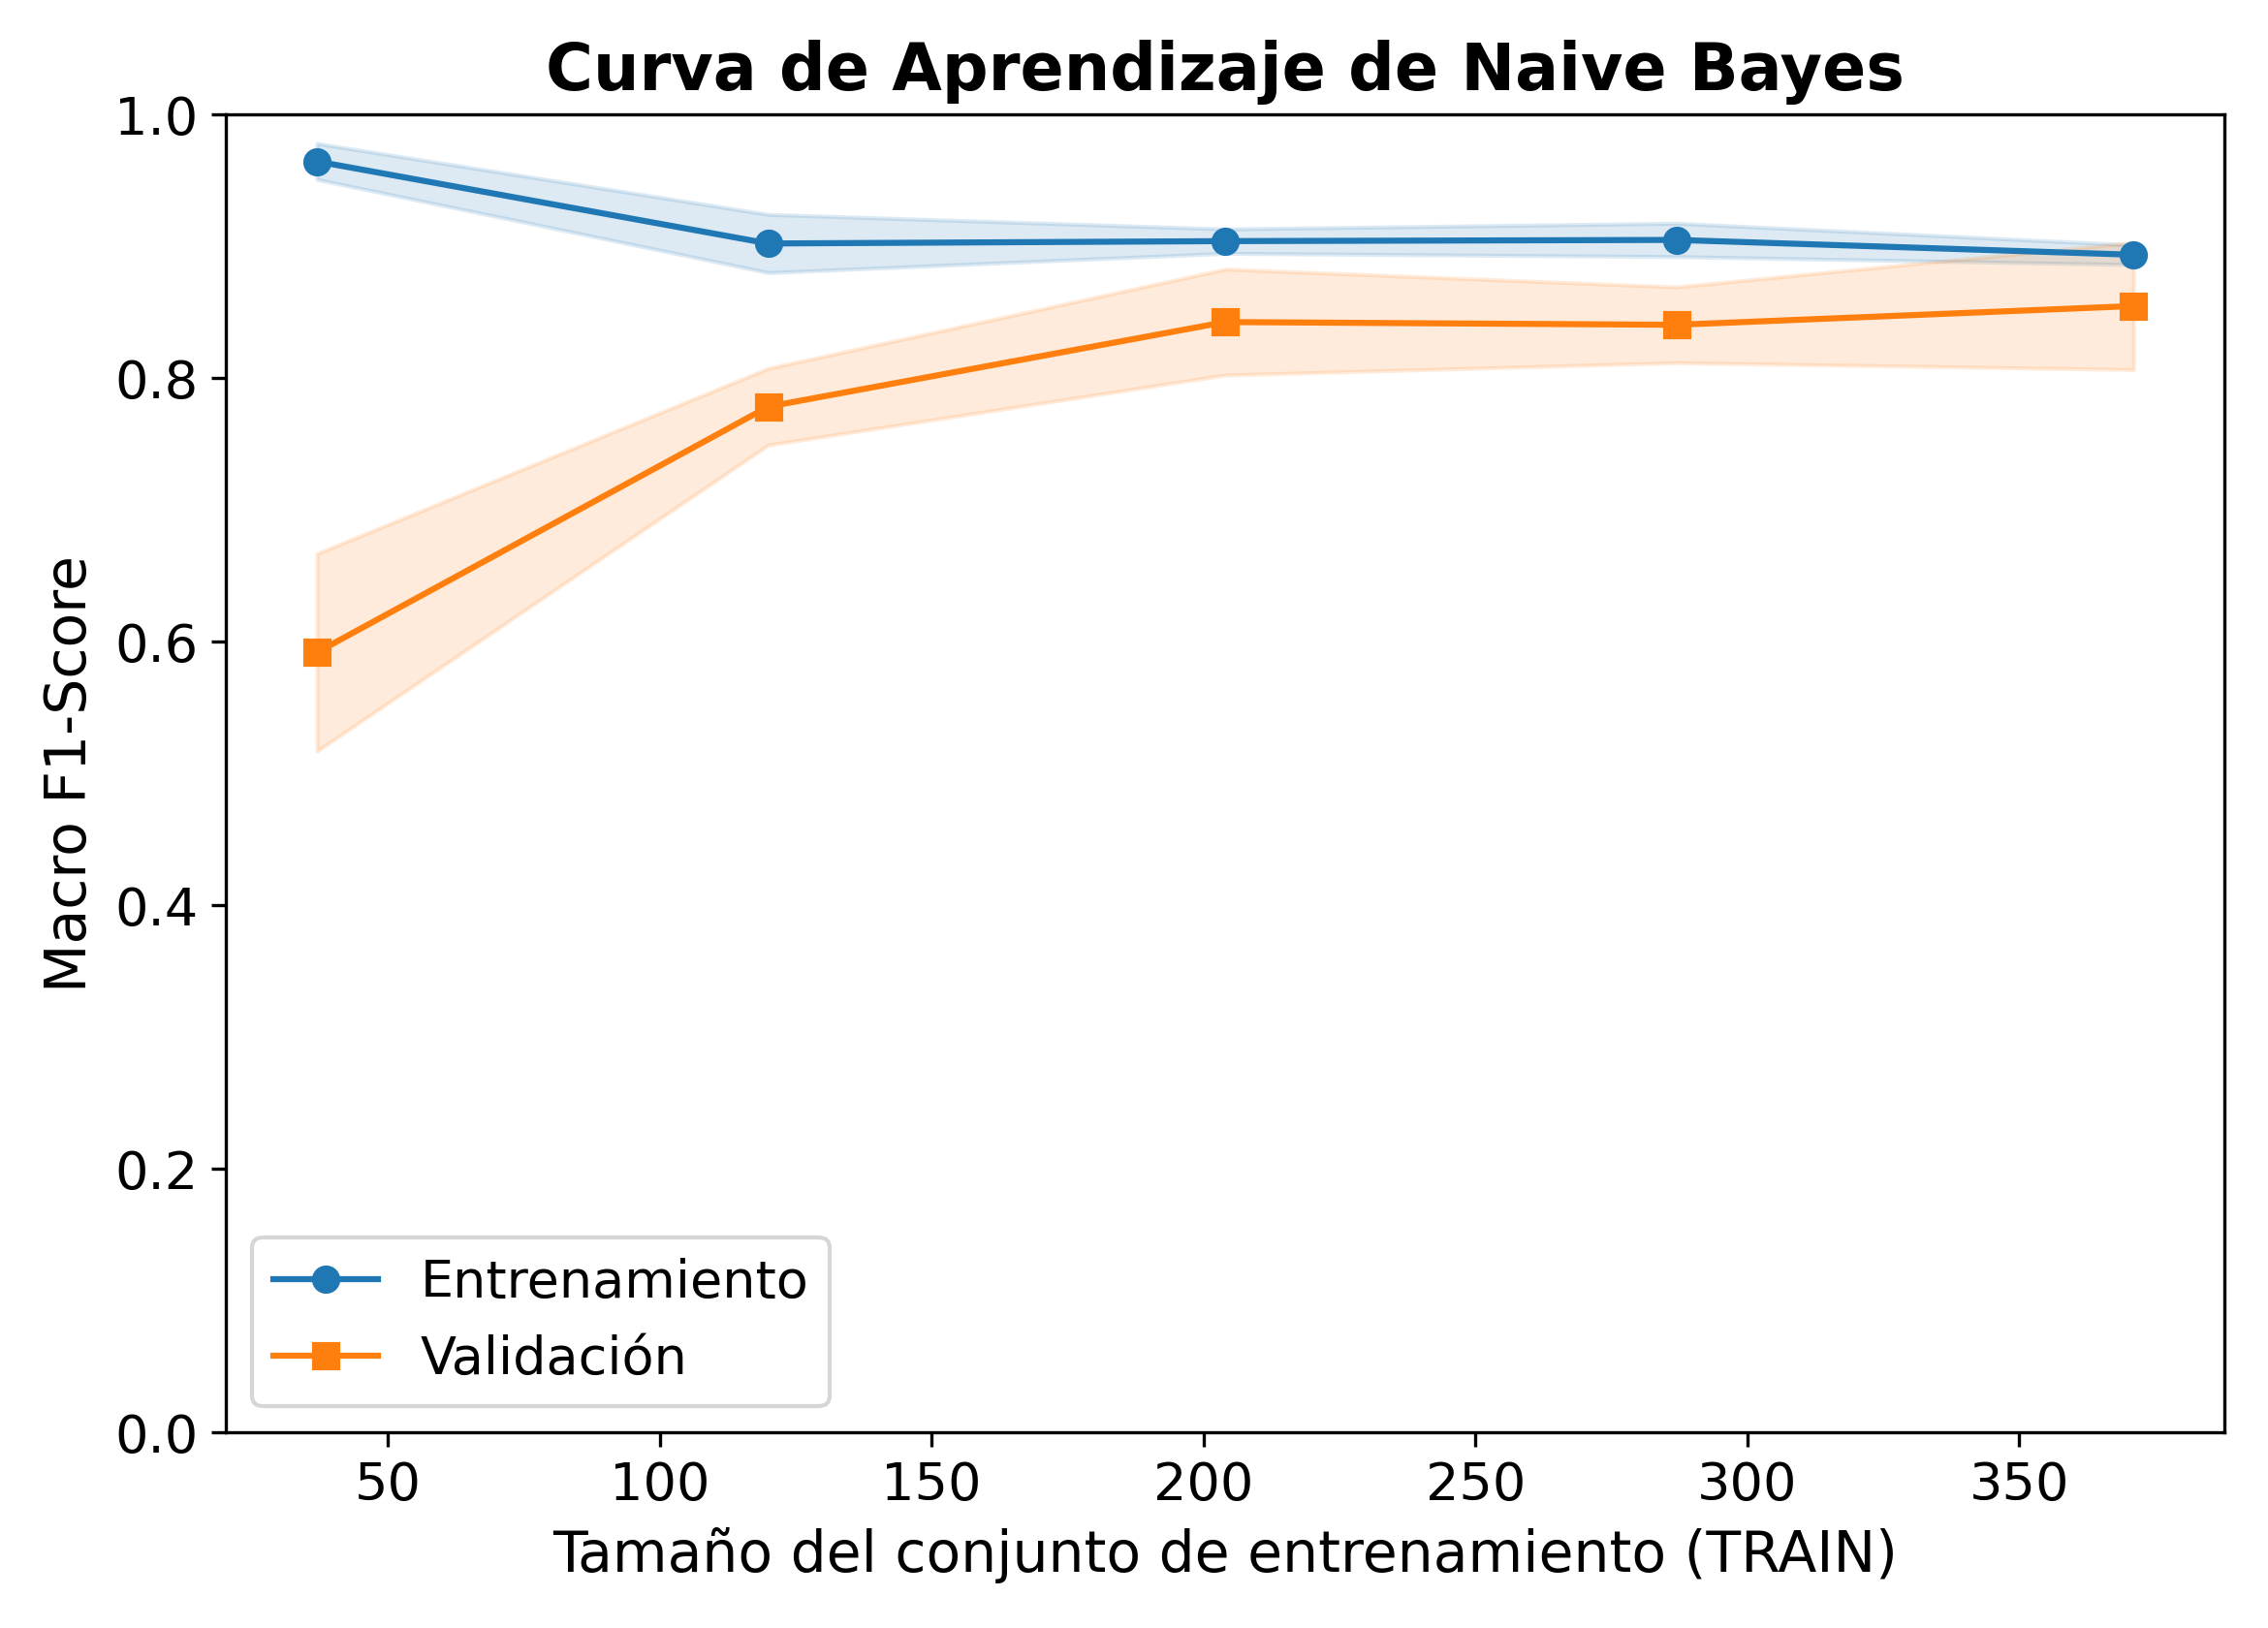

The table this chart was drawn from, first rows:
train_size, f1_macro_train_cv_mean, f1_macro_train_cv_std, f1_macro_valid_cv_mean, f1_macro_valid_cv_std, loss_train_mean (1-F1), loss_valid_mean (1-F1)
37, 0.9643, 0.0136, 0.5918, 0.0749, 0.0357, 0.4082
120, 0.902, 0.0221, 0.7783, 0.0291, 0.098, 0.2217
204, 0.9038, 0.0092, 0.8424, 0.0402, 0.0962, 0.1576
287, 0.9047, 0.0127, 0.8403, 0.0288, 0.0953, 0.1597
371, 0.8935, 0.0074, 0.8546, 0.0482, 0.1065, 0.1454
